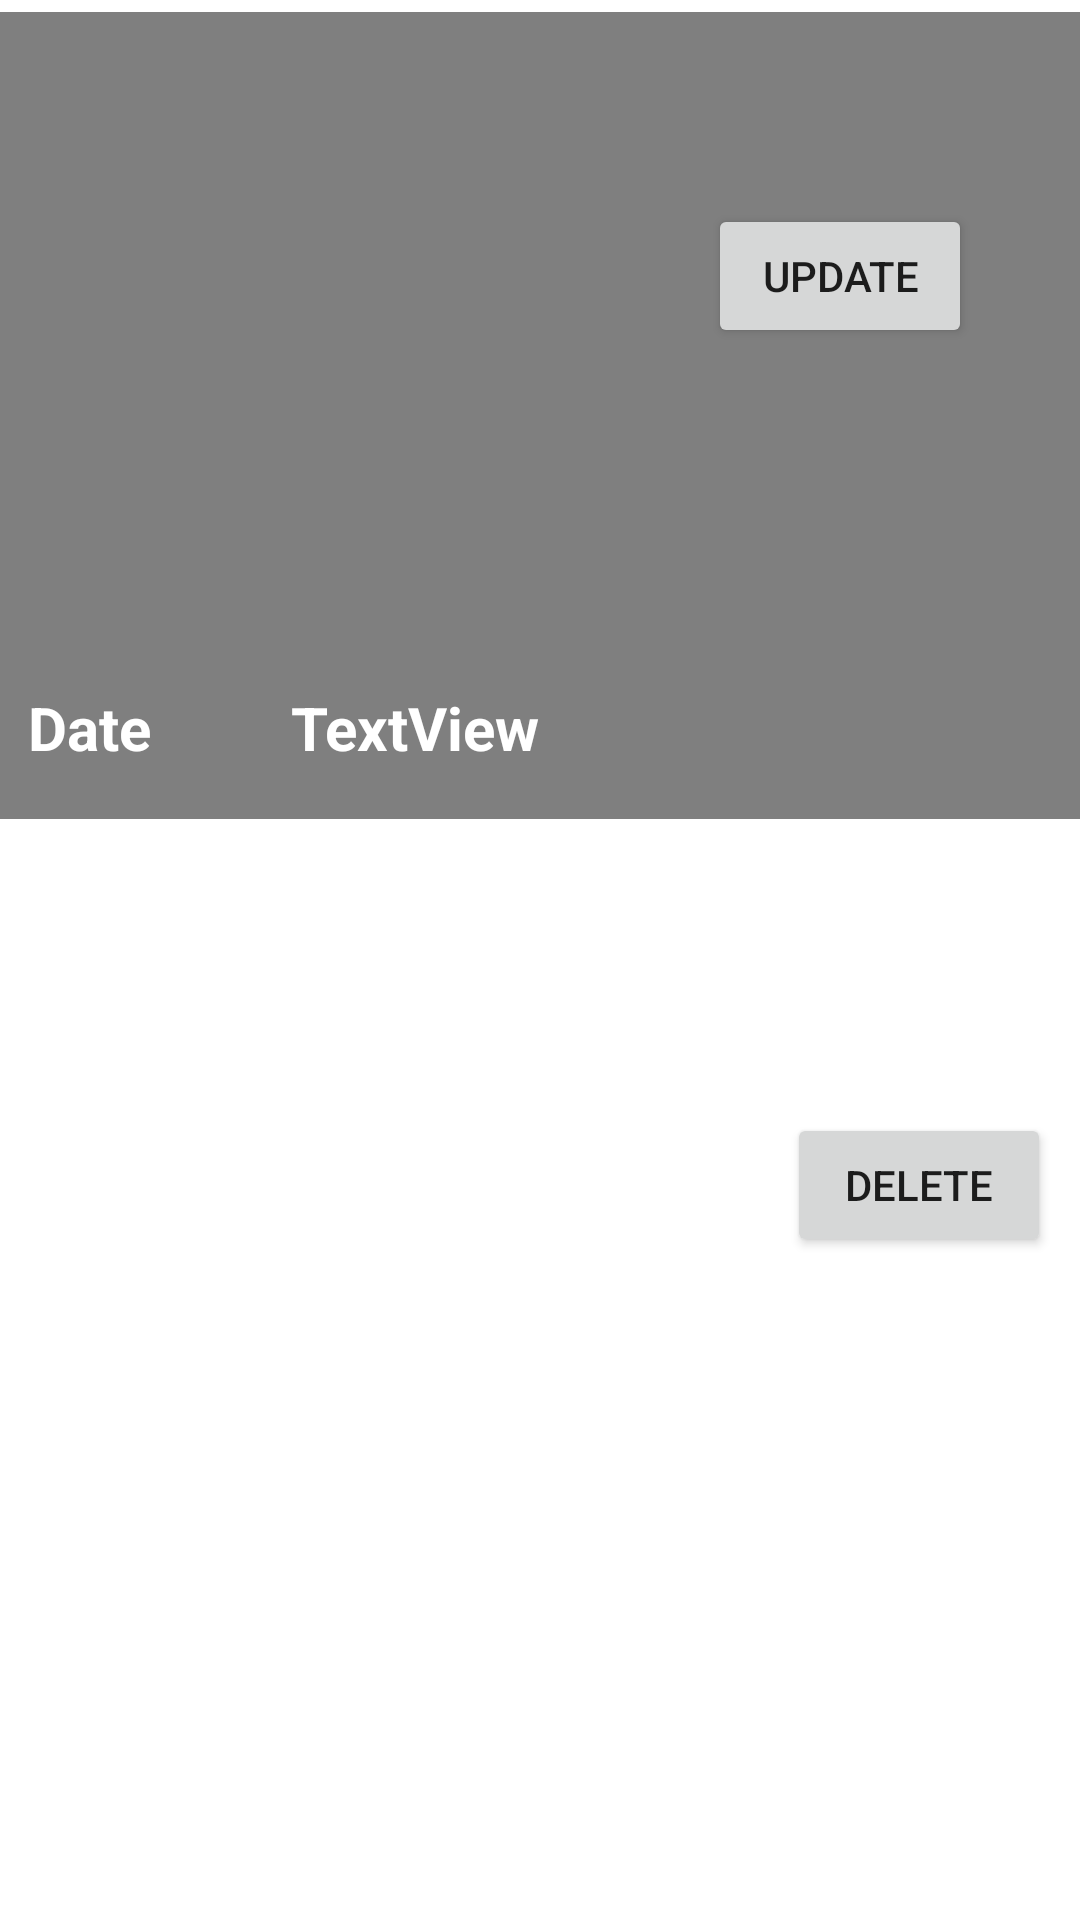

Reconstruct the res/layout file that produces this screen, plus the resources it refers to.
<!-- AndroidManifest.xml: application theme Theme.Healthify -->
<!-- res/layout/single_shape_row.xml -->
<?xml version="1.0" encoding="utf-8"?>
<androidx.constraintlayout.widget.ConstraintLayout xmlns:android="http://schemas.android.com/apk/res/android"
    xmlns:app="http://schemas.android.com/apk/res-auto"
    xmlns:tools="http://schemas.android.com/tools"
    android:layout_width="match_parent"
    android:layout_height="wrap_content">

    <View
        android:id="@+id/shape_view"
        android:layout_width="394dp"
        android:layout_height="269dp"
        android:layout_marginTop="4dp"
        android:alpha="0.5"
        android:background="@color/black"
        app:layout_constraintEnd_toEndOf="parent"
        app:layout_constraintHorizontal_bias="0.47"
        app:layout_constraintStart_toStartOf="parent"
        app:layout_constraintTop_toTopOf="parent" />

    <TextView
        android:id="@+id/textView18"
        android:layout_width="wrap_content"
        android:layout_height="wrap_content"
        android:layout_marginEnd="8dp"
        android:layout_marginRight="8dp"
        android:text="Date"
        android:textColor="@color/white"
        android:textSize="20sp"
        android:textStyle="bold"
        app:layout_constraintBaseline_toBaselineOf="@+id/shape_date"
        app:layout_constraintEnd_toStartOf="@+id/shape_date"
        app:layout_constraintHorizontal_bias="0.0"
        app:layout_constraintStart_toStartOf="@+id/textView25" />

    <TextView
        android:id="@+id/shape_date"
        android:layout_width="wrap_content"
        android:layout_height="wrap_content"
        android:layout_marginTop="32dp"
        android:layout_marginEnd="180dp"
        android:layout_marginRight="180dp"
        android:layout_marginBottom="8dp"
        android:text="TextView"
        android:textColor="@color/white"
        android:textSize="20sp"
        android:textStyle="bold"
        app:layout_constraintBottom_toTopOf="@+id/shape_Shape"
        app:layout_constraintEnd_toEndOf="parent"
        app:layout_constraintTop_toTopOf="@+id/shape_view" />

    <TextView
        android:id="@+id/shape_Shape"
        android:layout_width="wrap_content"
        android:layout_height="wrap_content"
        android:layout_marginEnd="176dp"
        android:layout_marginRight="176dp"
        android:layout_marginBottom="8dp"
        android:text="TextView"
        android:textColor="@color/white"
        android:textSize="20sp"
        android:textStyle="bold"
        app:layout_constraintBottom_toTopOf="@+id/shape_bust"
        app:layout_constraintEnd_toEndOf="parent" />

    <TextView
        android:id="@+id/shape_bust"
        android:layout_width="wrap_content"
        android:layout_height="wrap_content"
        android:layout_marginEnd="176dp"
        android:layout_marginRight="176dp"
        android:layout_marginBottom="8dp"
        android:text="TextView"
        android:textColor="@color/white"
        android:textSize="20sp"
        android:textStyle="bold"
        app:layout_constraintBottom_toTopOf="@+id/shape_waist"
        app:layout_constraintEnd_toEndOf="parent" />

    <TextView
        android:id="@+id/shape_waist"
        android:layout_width="wrap_content"
        android:layout_height="wrap_content"
        android:layout_marginEnd="176dp"
        android:layout_marginRight="176dp"
        android:layout_marginBottom="8dp"
        android:text="TextView"
        android:textColor="@color/white"
        android:textSize="20sp"
        android:textStyle="bold"
        app:layout_constraintBottom_toTopOf="@+id/shape_high_hip"
        app:layout_constraintEnd_toEndOf="parent" />

    <TextView
        android:id="@+id/shape_high_hip"
        android:layout_width="wrap_content"
        android:layout_height="wrap_content"
        android:layout_marginEnd="176dp"
        android:layout_marginRight="176dp"
        android:layout_marginBottom="8dp"
        android:text="TextView"
        android:textColor="@color/white"
        android:textSize="20sp"
        android:textStyle="bold"
        app:layout_constraintBottom_toTopOf="@+id/shape_hip"
        app:layout_constraintEnd_toEndOf="parent" />

    <TextView
        android:id="@+id/shape_hip"
        android:layout_width="wrap_content"
        android:layout_height="wrap_content"
        android:layout_marginEnd="172dp"
        android:layout_marginRight="172dp"
        android:layout_marginBottom="16dp"
        android:text="TextView"
        android:textColor="@color/white"
        android:textSize="20sp"
        android:textStyle="bold"
        app:layout_constraintBottom_toBottomOf="parent"
        app:layout_constraintEnd_toEndOf="parent" />

    <TextView
        android:id="@+id/textView25"
        android:layout_width="wrap_content"
        android:layout_height="wrap_content"
        android:layout_marginEnd="8dp"
        android:layout_marginRight="8dp"
        android:text="Body Shape"
        android:textColor="@color/white"
        android:textSize="20sp"
        android:textStyle="bold"
        app:layout_constraintBaseline_toBaselineOf="@+id/shape_Shape"
        app:layout_constraintEnd_toStartOf="@+id/shape_Shape"
        app:layout_constraintHorizontal_bias="0.0"
        app:layout_constraintStart_toStartOf="@+id/textView26" />

    <TextView
        android:id="@+id/textView26"
        android:layout_width="wrap_content"
        android:layout_height="wrap_content"
        android:layout_marginStart="8dp"
        android:layout_marginLeft="8dp"
        android:layout_marginEnd="8dp"
        android:layout_marginRight="8dp"
        android:text="Bust"
        android:textColor="@color/white"
        android:textSize="20sp"
        android:textStyle="bold"
        app:layout_constraintBaseline_toBaselineOf="@+id/shape_bust"
        app:layout_constraintEnd_toStartOf="@+id/shape_bust"
        app:layout_constraintHorizontal_bias="0.034"
        app:layout_constraintStart_toStartOf="parent" />

    <TextView
        android:id="@+id/textView27"
        android:layout_width="wrap_content"
        android:layout_height="wrap_content"
        android:layout_marginStart="8dp"
        android:layout_marginLeft="8dp"
        android:layout_marginEnd="8dp"
        android:layout_marginRight="8dp"
        android:text="Waist"
        android:textColor="@color/white"
        android:textSize="20sp"
        android:textStyle="bold"
        app:layout_constraintBaseline_toBaselineOf="@+id/shape_waist"
        app:layout_constraintEnd_toStartOf="@+id/shape_waist"
        app:layout_constraintHorizontal_bias="0.079"
        app:layout_constraintStart_toStartOf="parent" />

    <TextView
        android:id="@+id/textView29"
        android:layout_width="wrap_content"
        android:layout_height="wrap_content"
        android:layout_marginStart="8dp"
        android:layout_marginLeft="8dp"
        android:layout_marginEnd="8dp"
        android:layout_marginRight="8dp"
        android:text="High Hip"
        android:textColor="@color/white"
        android:textSize="20sp"
        android:textStyle="bold"
        app:layout_constraintBaseline_toBaselineOf="@+id/shape_high_hip"
        app:layout_constraintEnd_toStartOf="@+id/shape_high_hip"
        app:layout_constraintHorizontal_bias="0.081"
        app:layout_constraintStart_toStartOf="parent" />

    <TextView
        android:id="@+id/textView33"
        android:layout_width="wrap_content"
        android:layout_height="wrap_content"
        android:layout_marginEnd="108dp"
        android:layout_marginRight="108dp"
        android:text="Hip"
        android:textColor="@color/white"
        android:textSize="20sp"
        android:textStyle="bold"
        app:layout_constraintBaseline_toBaselineOf="@+id/shape_hip"
        app:layout_constraintEnd_toStartOf="@+id/shape_hip" />

    <Button
        android:id="@+id/shape_update_btn_row"
        android:layout_width="wrap_content"
        android:layout_height="wrap_content"
        android:layout_marginTop="68dp"
        android:layout_marginEnd="36dp"
        android:layout_marginRight="36dp"
        android:onClick="openShapeUpdate"
        android:text="update"
        app:layout_constraintEnd_toEndOf="parent"
        app:layout_constraintTop_toTopOf="parent" />

    <Button
        android:id="@+id/shape_del_btn"
        android:layout_width="wrap_content"
        android:layout_height="wrap_content"
        android:layout_marginTop="8dp"
        android:layout_marginEnd="28dp"
        android:layout_marginRight="28dp"
        android:layout_marginBottom="8dp"
        android:onClick="ShapeDelete"
        android:text="delete"
        app:layout_constraintBottom_toBottomOf="parent"
        app:layout_constraintEnd_toEndOf="@+id/shape_view"
        app:layout_constraintTop_toBottomOf="@+id/shape_update_btn_row"
        app:layout_constraintVertical_bias="0.537" />

</androidx.constraintlayout.widget.ConstraintLayout>
<!-- resources referenced by this layout -->
<resources>
  <color name="black">#FF000000</color>
  <color name="white">#FFFFFFFF</color>
  <style name="Theme.Healthify" parent="Theme.MaterialComponents.DayNight.DarkActionBar">
          
          <item name="colorPrimary">#034C81</item>
          <item name="colorPrimaryVariant">@color/purple_700</item>
          <item name="colorOnPrimary">@color/white</item>
          
          <item name="colorSecondary">@color/teal_200</item>
          <item name="colorSecondaryVariant">@color/teal_700</item>
          <item name="colorOnSecondary">@color/black</item>
          
          <item name="android:statusBarColor" tools:targetApi="l">?attr/colorPrimaryVariant</item>
          
      </style>
  <color name="purple_700">#FF3700B3</color>
  <color name="teal_200">#FF03DAC5</color>
  <color name="teal_700">#FF018786</color>
</resources>
